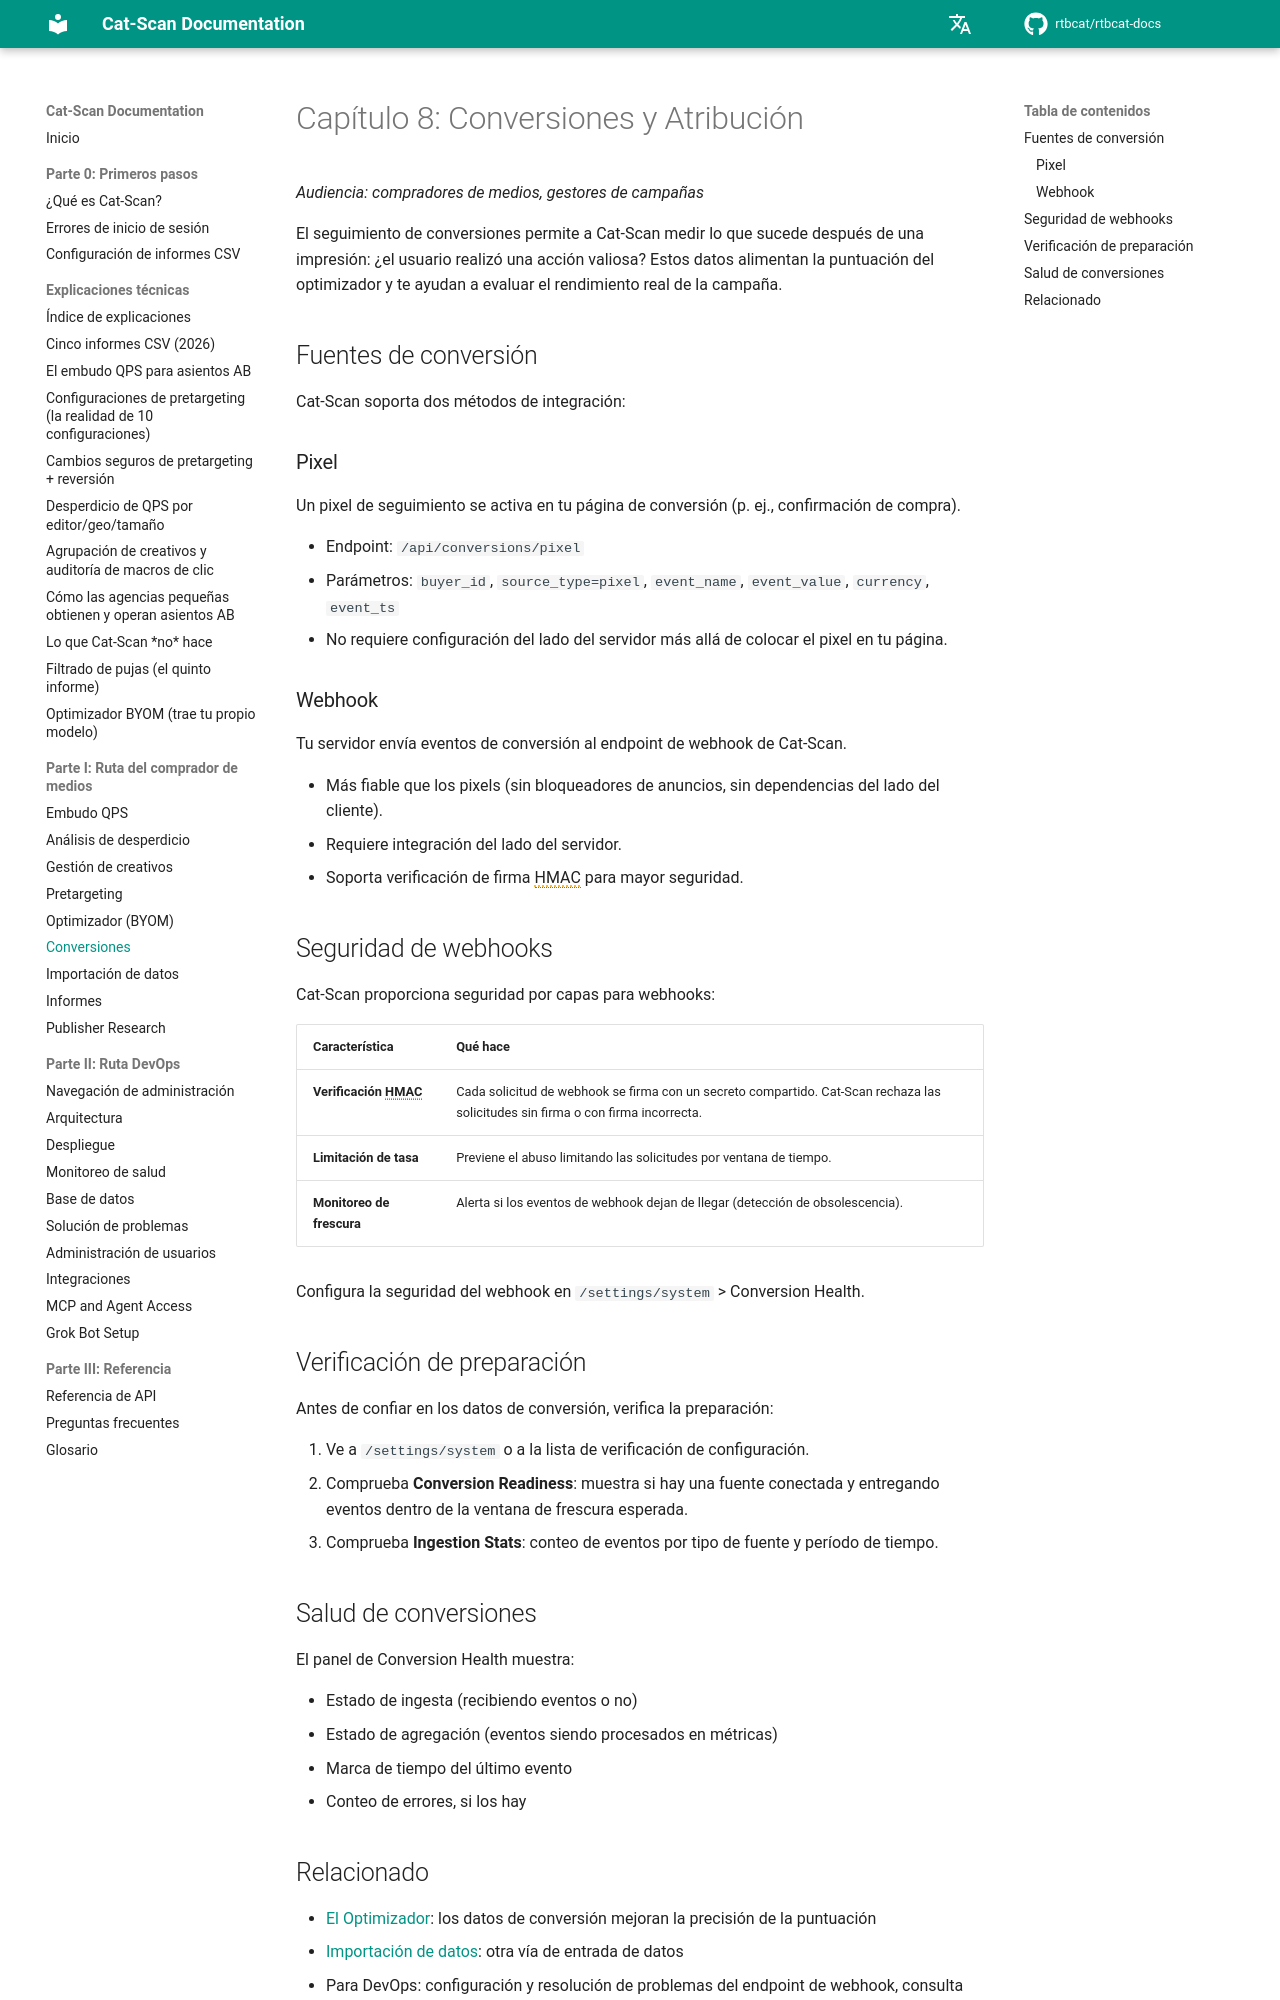

repository: rtbcat/rtbcat-docs · page: es/08-conversions/index.html · generator: mkdocs

# Capítulo 8: Conversiones y Atribución

*Audiencia: compradores de medios, gestores de campañas*

El seguimiento de conversiones permite a Cat-Scan medir lo que sucede después de una impresión:
¿el usuario realizó una acción valiosa? Estos datos alimentan la puntuación del optimizador
y te ayudan a evaluar el rendimiento real de la campaña.

## Fuentes de conversión

Cat-Scan soporta dos métodos de integración:

### Pixel

Un pixel de seguimiento se activa en tu página de conversión (p. ej., confirmación de compra).

- Endpoint: `/api/conversions/pixel`
- Parámetros: `buyer_id`, `source_type=pixel`, `event_name`, `event_value`,
  `currency`, `event_ts`
- No requiere configuración del lado del servidor más allá de colocar el pixel en tu página.

### Webhook

Tu servidor envía eventos de conversión al endpoint de webhook de Cat-Scan.

- Más fiable que los pixels (sin bloqueadores de anuncios, sin dependencias del lado del cliente).
- Requiere integración del lado del servidor.
- Soporta verificación de firma HMAC para mayor seguridad.

## Seguridad de webhooks

Cat-Scan proporciona seguridad por capas para webhooks:

| Característica | Qué hace |
|---------------|----------|
| **Verificación HMAC** | Cada solicitud de webhook se firma con un secreto compartido. Cat-Scan rechaza las solicitudes sin firma o con firma incorrecta. |
| **Limitación de tasa** | Previene el abuso limitando las solicitudes por ventana de tiempo. |
| **Monitoreo de frescura** | Alerta si los eventos de webhook dejan de llegar (detección de obsolescencia). |

Configura la seguridad del webhook en `/settings/system` > Conversion Health.

## Verificación de preparación

Antes de confiar en los datos de conversión, verifica la preparación:

1. Ve a `/settings/system` o a la lista de verificación de configuración.
2. Comprueba **Conversion Readiness**: muestra si hay una fuente conectada y
   entregando eventos dentro de la ventana de frescura esperada.
3. Comprueba **Ingestion Stats**: conteo de eventos por tipo de fuente y período de tiempo.

## Salud de conversiones

El panel de Conversion Health muestra:

- Estado de ingesta (recibiendo eventos o no)
- Estado de agregación (eventos siendo procesados en métricas)
- Marca de tiempo del último evento
- Conteo de errores, si los hay
